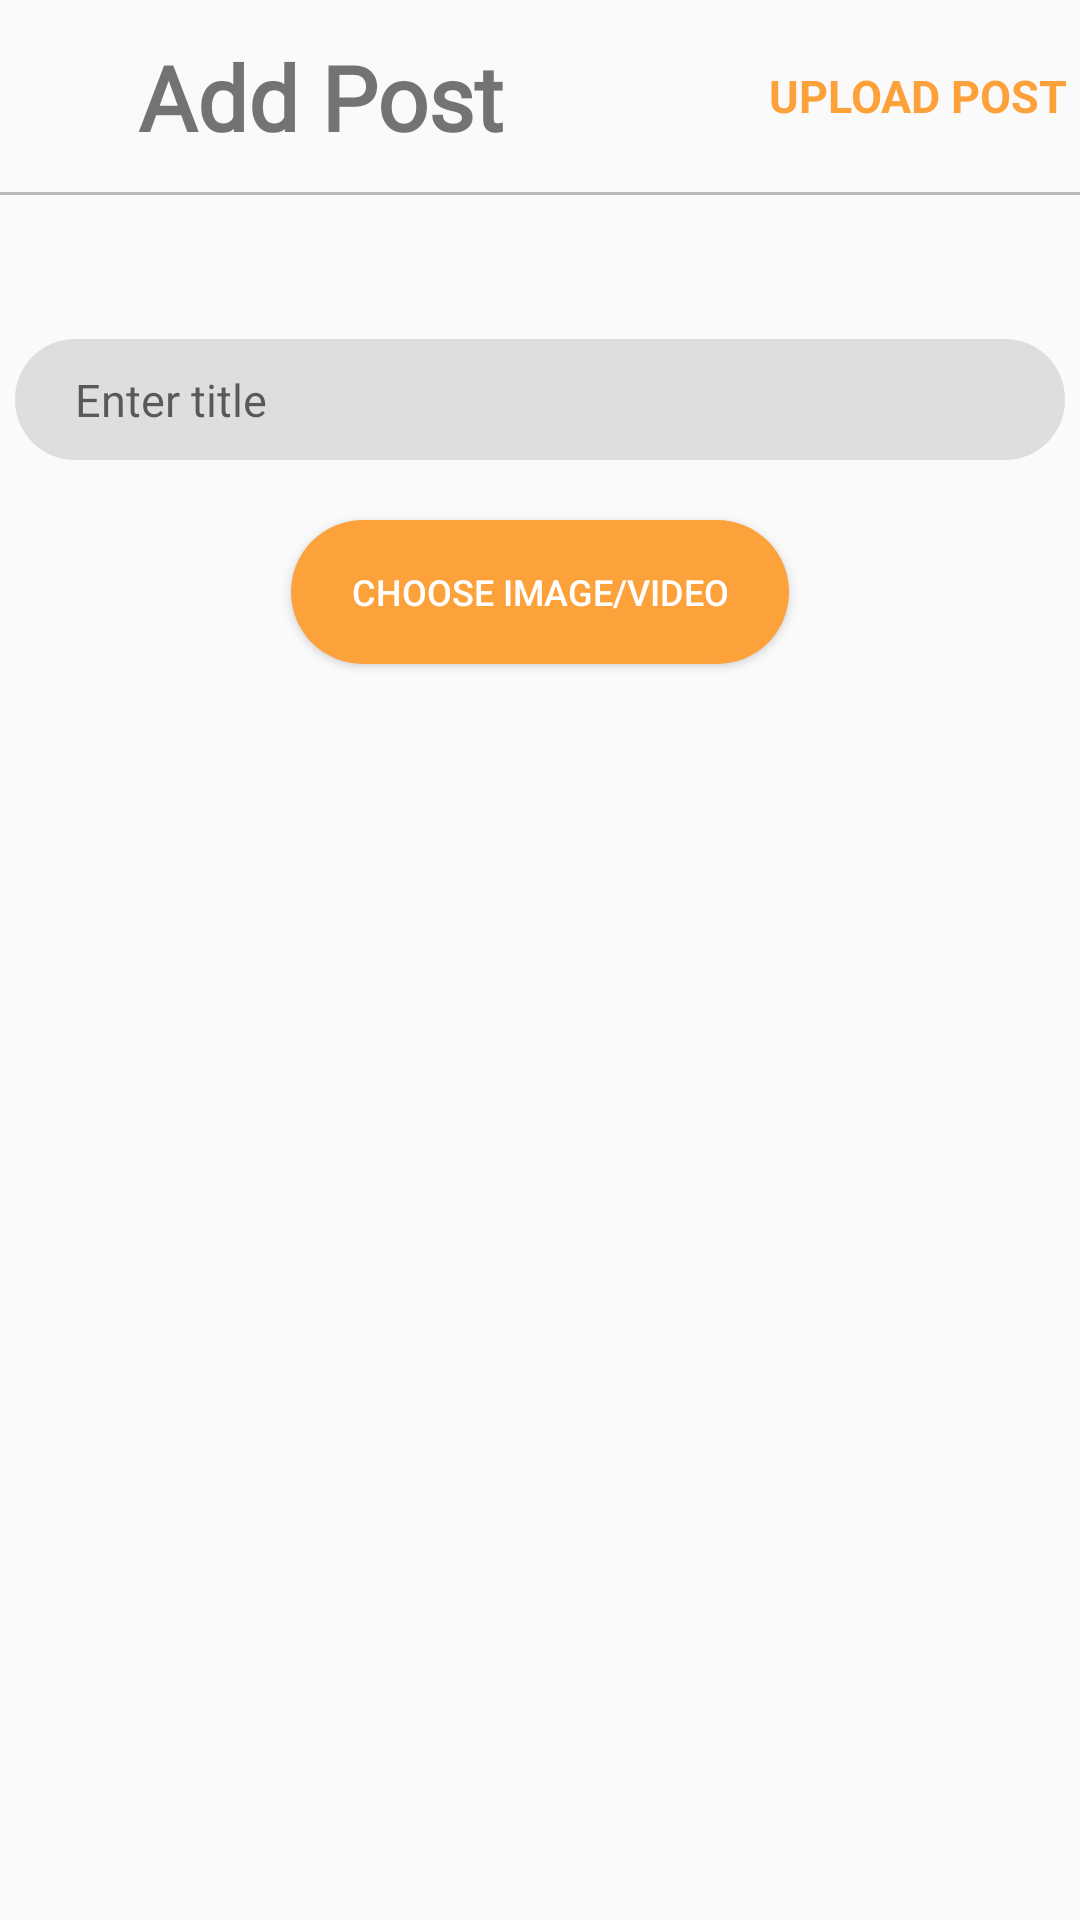

The Android layout XML behind this screen, and the referenced resources:
<!-- AndroidManifest.xml: application theme Theme.DOANMESS -->
<!-- res/layout/activity_new_post.xml -->
<?xml version="1.0" encoding="utf-8"?>
<androidx.constraintlayout.widget.ConstraintLayout xmlns:android="http://schemas.android.com/apk/res/android"
    xmlns:app="http://schemas.android.com/apk/res-auto"
    xmlns:tools="http://schemas.android.com/tools"
    android:id="@+id/main"
    android:layout_width="match_parent"
    android:layout_height="match_parent"
    tools:context=".activities.NewPost">

    <androidx.constraintlayout.widget.ConstraintLayout
        android:layout_width="match_parent"
        android:layout_height="match_parent"
        app:layout_constraintBottom_toBottomOf="parent"
        app:layout_constraintEnd_toEndOf="parent"
        app:layout_constraintStart_toStartOf="parent"
        app:layout_constraintTop_toTopOf="parent">

        <ImageButton
            android:id="@+id/back_button"
            android:layout_width="23dp"
            android:layout_height="23dp"
            android:background="@drawable/x"
            android:layout_marginLeft="7dp"
            app:layout_constraintBottom_toBottomOf="@+id/textView8"
            app:layout_constraintStart_toStartOf="parent"
            app:layout_constraintTop_toTopOf="@+id/textView8" />

        <TextView
            android:id="@+id/textView8"
            android:layout_width="wrap_content"
            android:layout_height="wrap_content"
            android:layout_marginStart="16dp"
            android:fontFamily="@font/dancing"
            android:text="@string/AddPost"
            android:textSize="30dp"
            android:textStyle="bold"
            app:layout_constraintBottom_toBottomOf="@+id/uploadPostButton"
            app:layout_constraintStart_toEndOf="@+id/back_button"
            app:layout_constraintTop_toTopOf="@+id/uploadPostButton" />

        <Button
            android:id="@+id/uploadPostButton"
            android:layout_width="wrap_content"
            android:layout_height="wrap_content"
            android:layout_marginTop="8dp"
            android:layout_marginEnd="4dp"
            android:background="@android:color/transparent"
            android:fontFamily=""
            android:text="@string/UploadPost"
            android:textColor="#fda13a"
            android:textSize="15dp"
            android:textStyle="bold"
            app:layout_constraintEnd_toEndOf="parent"
            app:layout_constraintTop_toTopOf="parent" />

        <View
            android:id="@+id/view"
            android:layout_width="match_parent"
            android:layout_height="1dp"
            android:layout_marginTop="8dp"
            android:background="#C6A8A8A8"
            app:layout_constraintEnd_toEndOf="parent"
            app:layout_constraintStart_toStartOf="parent"
            app:layout_constraintTop_toBottomOf="@+id/uploadPostButton" />

        <EditText
            android:id="@+id/titleEditText"
            android:layout_width="0dp"
            android:layout_height="wrap_content"
            android:layout_marginHorizontal="5dp"
            android:layout_marginTop="48dp"
            android:background="@drawable/background_add_post"
            android:hint="@string/Entertitle"
            android:maxLines="4"
            android:paddingHorizontal="20dp"
            android:paddingVertical="10dp"
            android:textSize="15dp"
            app:layout_constraintEnd_toEndOf="parent"
            app:layout_constraintHorizontal_bias="0.444"
            app:layout_constraintStart_toStartOf="parent"
            app:layout_constraintTop_toBottomOf="@+id/view" />

        <Button
            android:id="@+id/chooseMediaButton"
            android:layout_width="wrap_content"
            android:layout_height="wrap_content"
            android:layout_marginVertical="20dp"
            android:background="@drawable/custombtn02_home"
            android:paddingHorizontal="20dp"
            android:paddingVertical="10dp"
            android:text="@string/ChooseImageVideo"
            android:textColor="@color/white"
            android:textSize="12dp"
            app:layout_constraintEnd_toEndOf="parent"
            app:layout_constraintStart_toStartOf="parent"
            app:layout_constraintTop_toBottomOf="@id/titleEditText" />

        <ImageView
            android:id="@+id/background"
            android:layout_width="match_parent"
            android:layout_height="420dp"
            android:layout_marginTop="20dp"
            android:background="@color/black"
            android:translationZ="0dp"
            android:visibility="gone"
            app:layout_constraintEnd_toEndOf="parent"
            app:layout_constraintHorizontal_bias="0.0"
            app:layout_constraintStart_toStartOf="parent"
            app:layout_constraintTop_toBottomOf="@id/chooseMediaButton"
            />

        <ImageView
            android:layout_marginTop="20dp"
            android:id="@+id/imagePreview"
            android:layout_width="0dp"
            android:layout_height="420dp"
            android:scaleType="centerCrop"
            android:visibility="gone"
            android:translationZ="1dp"
            app:layout_constraintEnd_toEndOf="parent"
            app:layout_constraintStart_toStartOf="parent"
            app:layout_constraintTop_toBottomOf="@id/chooseMediaButton" />
        <androidx.media3.ui.PlayerView
            android:background="@color/black"
            android:layout_marginTop="20dp"
            android:translationZ="1dp"
            android:id="@+id/videoPreview"
            android:layout_width="wrap_content"
            android:layout_height="420dp"
            android:visibility="gone"
            app:layout_constraintEnd_toEndOf="parent"
            app:layout_constraintStart_toStartOf="parent"
            app:layout_constraintTop_toBottomOf="@id/chooseMediaButton" />

    </androidx.constraintlayout.widget.ConstraintLayout>

</androidx.constraintlayout.widget.ConstraintLayout>
<!-- resources referenced by this layout -->
<resources>
  <color name="black">#FF000000</color>
  <color name="white">#FFFFFFFF</color>
  <!-- drawable background_add_post (drawable) -->
  <shape xmlns:android="http://schemas.android.com/apk/res/android" android:shape="rectangle">
      <solid android:color="#DDDBDAD8"/>
      <corners android:radius="20dp"/>
  
  
  </shape>
  <!-- drawable custombtn02_home (drawable) -->
  <?xml version="1.0" encoding="utf-8"?>
  <shape xmlns:android="http://schemas.android.com/apk/res/android" android:shape="rectangle">
      <solid android:color="#fda13a"/>
      <corners android:radius="100dp"/>
  
  
  </shape>
  <string name="AddPost">Add Post</string>
  <string name="ChooseImageVideo">Choose Image/Video</string>
  <string name="Entertitle">Enter title</string>
  <string name="UploadPost">Upload Post</string>
  <style name="Theme.DOANMESS" parent="Base.Theme.DOANMESS">
  
      </style>
  <style name="Base.Theme.DOANMESS" parent="Theme.AppCompat.DayNight.NoActionBar">
          
          
  
  
  
  
          <item name="android:windowFullscreen">false</item>
          <item name="android:windowSoftInputMode">adjustResize</item>
      </style>
</resources>
